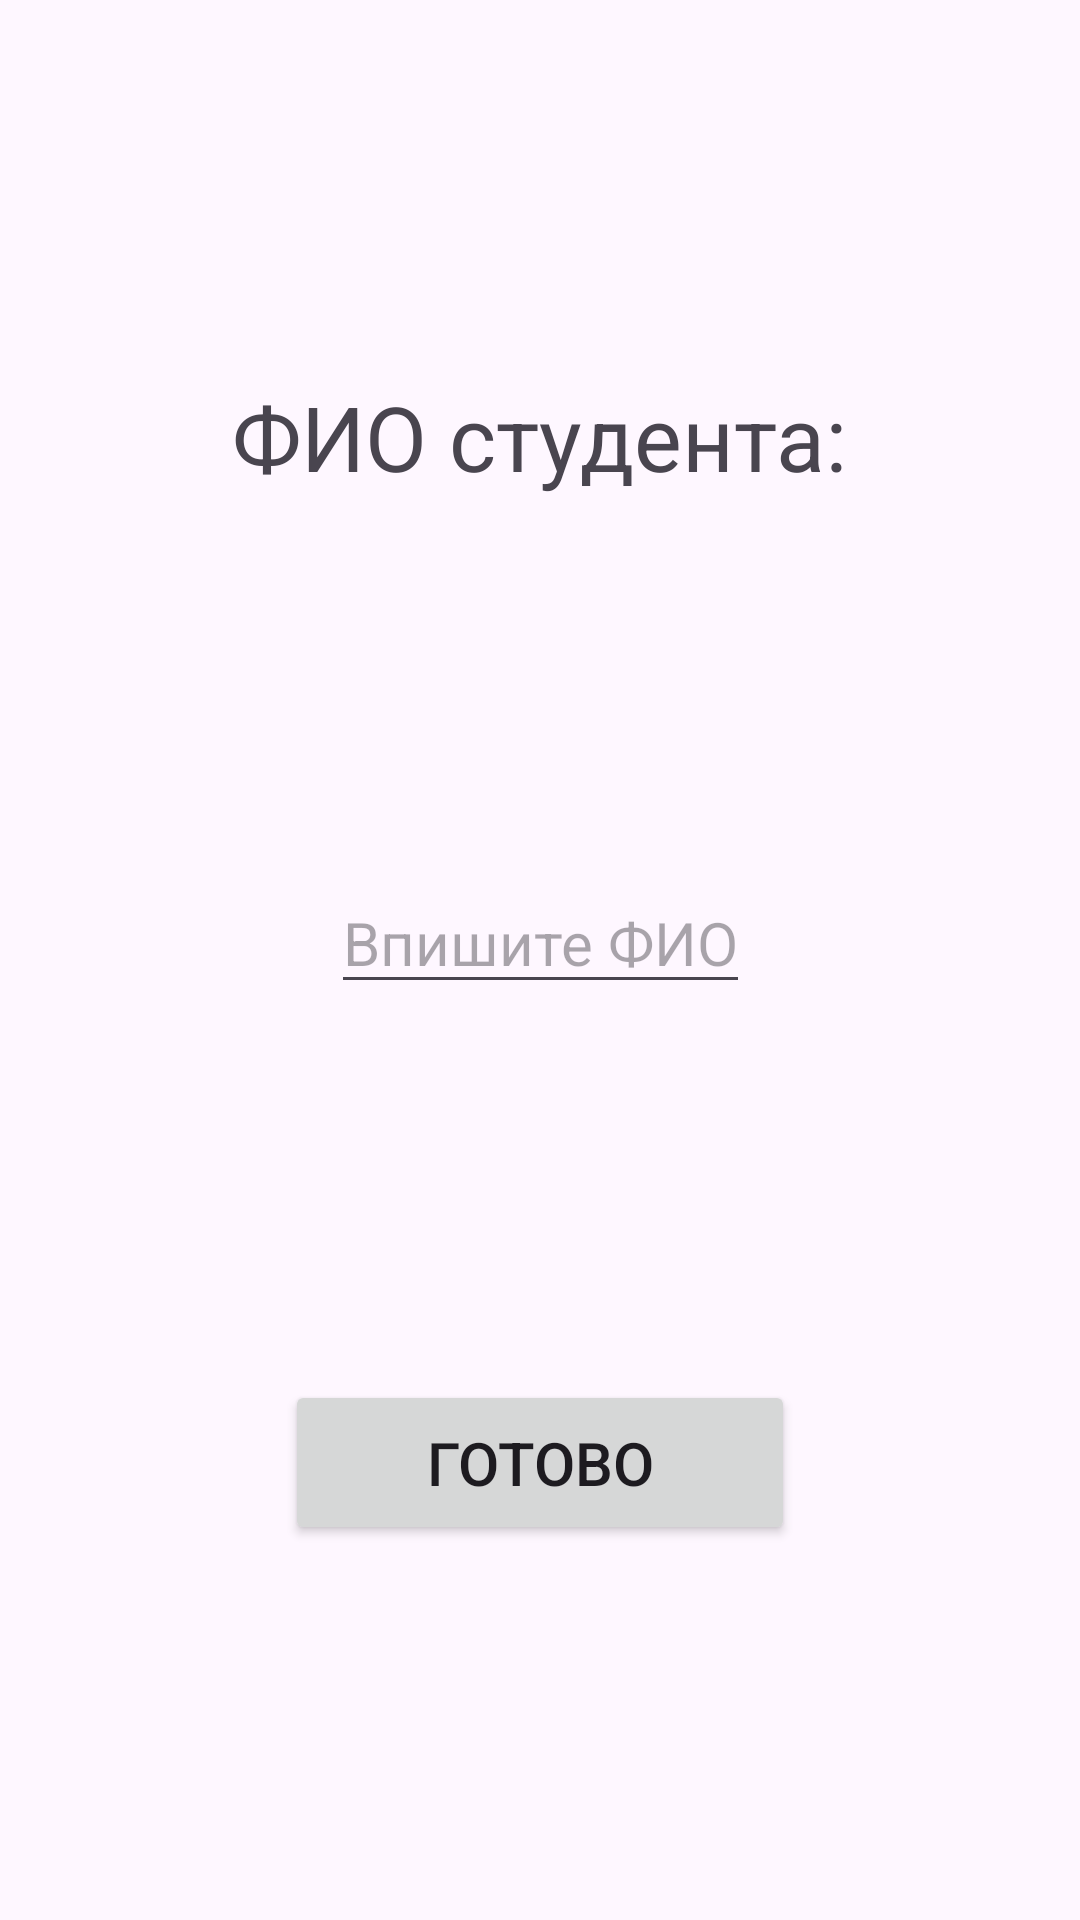

Write the Android layout XML for this screen, with the resource values it uses.
<!-- AndroidManifest.xml: application theme Theme.PR_6 -->
<!-- res/layout/activity_main.xml -->
<?xml version="1.0" encoding="utf-8"?>
<androidx.constraintlayout.widget.ConstraintLayout xmlns:android="http://schemas.android.com/apk/res/android"
    xmlns:app="http://schemas.android.com/apk/res-auto"
    xmlns:tools="http://schemas.android.com/tools"
    android:layout_width="match_parent"
    android:layout_height="match_parent"
    tools:context=".MainActivity">

    <TextView
        android:id="@+id/activity_main_text_view"
        android:layout_width="wrap_content"
        android:layout_height="wrap_content"
        app:layout_constraintTop_toTopOf="parent"
        app:layout_constraintStart_toStartOf="parent"
        app:layout_constraintEnd_toEndOf="parent"
        app:layout_constraintBottom_toTopOf="@id/activity_main_edit_text"
        android:text="@string/fioStudent"
        android:textSize="30dp"/>
    <EditText
        android:id="@+id/activity_main_edit_text"
        android:layout_width="wrap_content"
        android:layout_height="wrap_content"
        app:layout_constraintTop_toBottomOf="@id/activity_main_text_view"
        app:layout_constraintStart_toStartOf="parent"
        app:layout_constraintEnd_toEndOf="parent"
        app:layout_constraintBottom_toTopOf="@id/activity_main_button"
        android:hint="@string/activity_main_edit_text_hint"
        android:textSize="20dp"/>

    <Button
        android:id="@+id/activity_main_button"
        android:layout_width="170dp"
        android:layout_height="55dp"
        android:text="@string/gotovo"
        android:textSize="20dp"
        app:layout_constraintBottom_toBottomOf="parent"
        app:layout_constraintEnd_toEndOf="parent"
        app:layout_constraintStart_toStartOf="parent"
        app:layout_constraintTop_toBottomOf="@id/activity_main_edit_text" />

</androidx.constraintlayout.widget.ConstraintLayout>
<!-- resources referenced by this layout -->
<resources>
  <string name="activity_main_edit_text_hint">Впишите ФИО</string>
  <string name="fioStudent">ФИО студента:</string>
  <string name="gotovo">Готово</string>
  <style name="Theme.PR_6" parent="Base.Theme.PR_6" />
  <style name="Base.Theme.PR_6" parent="Theme.Material3.DayNight.NoActionBar">
          
          
      </style>
</resources>
